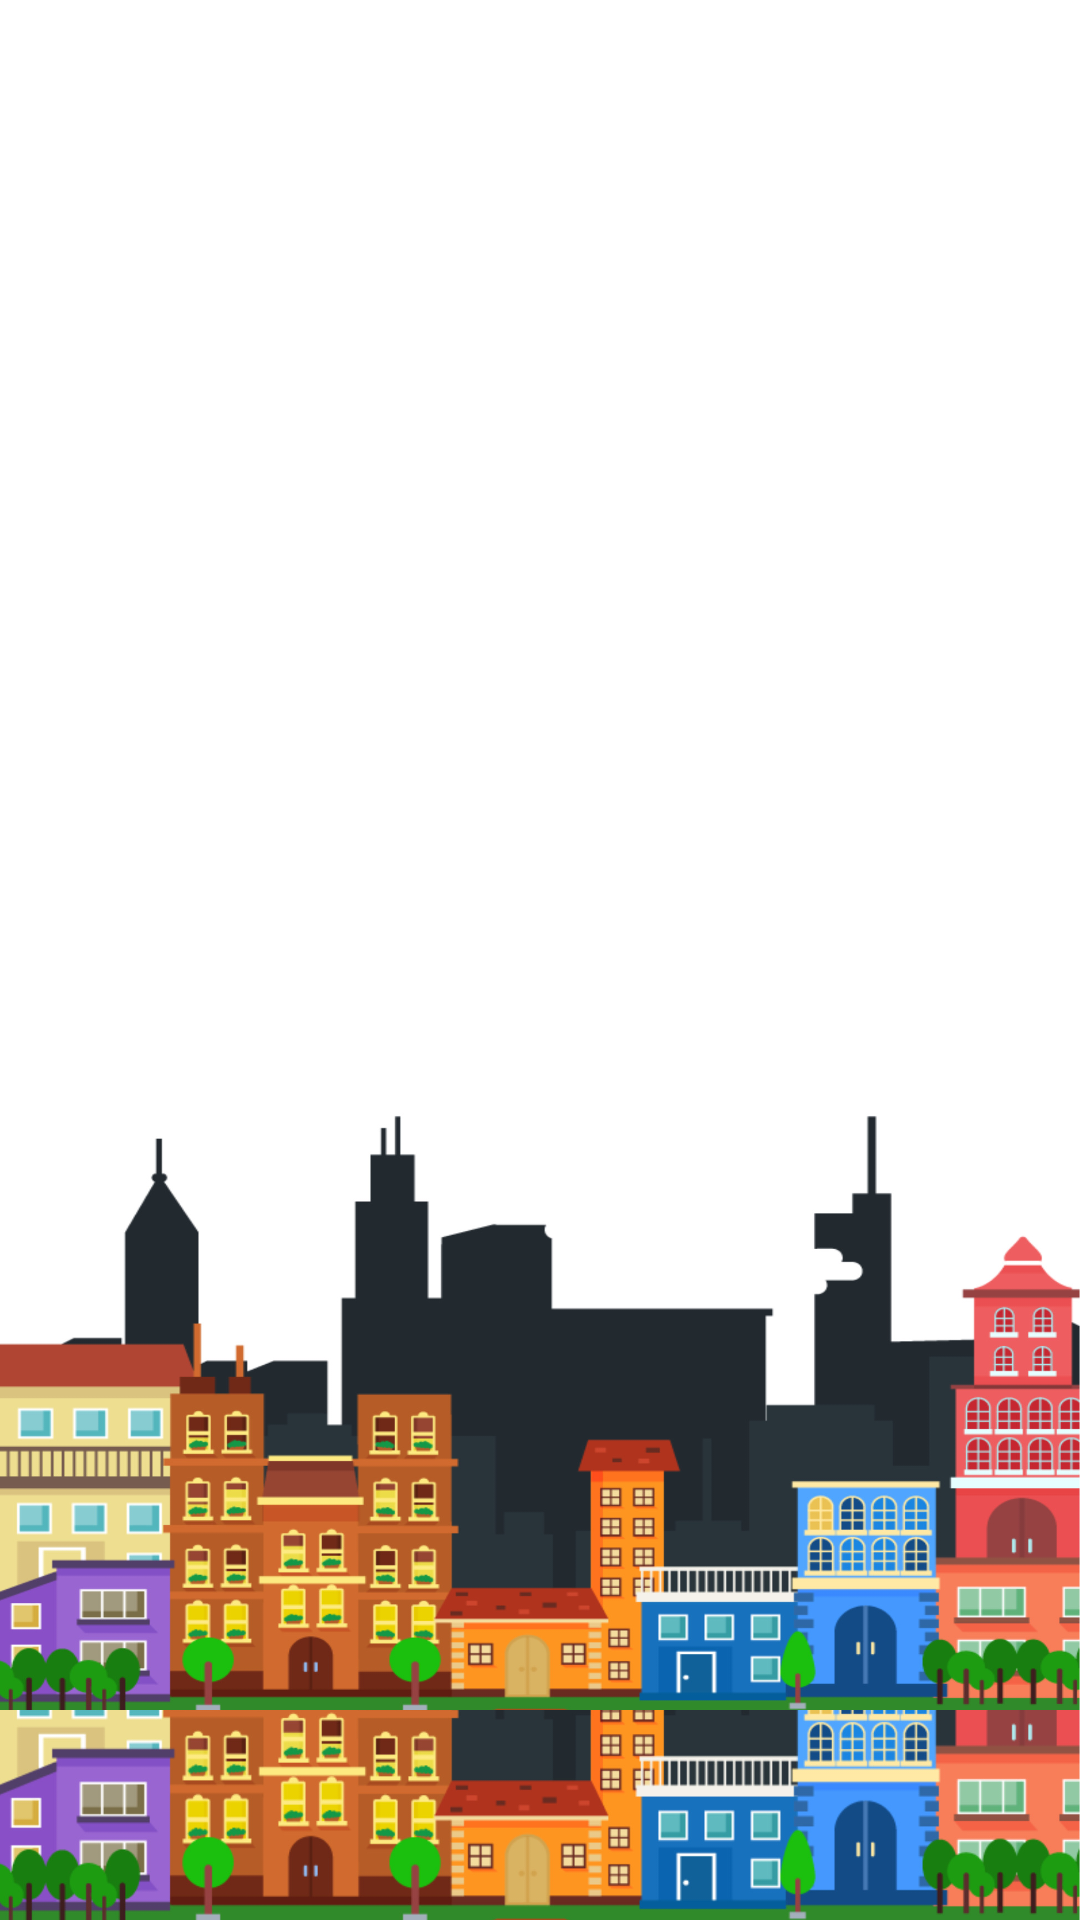

Android layout source for this screen:
<!-- AndroidManifest.xml: application theme Theme.AppCompat.Light.NoActionBar -->
<!-- res/layout/fragment_allads.xml -->
<?xml version="1.0" encoding="utf-8"?>
<RelativeLayout xmlns:android="http://schemas.android.com/apk/res/android"
    xmlns:tools="http://schemas.android.com/tools"
    android:layout_width="match_parent"
    android:layout_height="match_parent"
    android:background="@drawable/app_background"
    tools:context=".tenantfragments.AllAdsFragment">
    <LinearLayout
        android:layout_width="match_parent"
        android:layout_height="match_parent"
        android:orientation="vertical"
        >

        <androidx.recyclerview.widget.RecyclerView
            android:layout_marginTop="10dp"
            android:id="@+id/recyclerView"
            android:layout_width="match_parent"
            android:layout_height="match_parent"
            android:layout_marginBottom="70dp"
            android:background="@drawable/app_background"/>

    </LinearLayout>
</RelativeLayout>
<!-- resources referenced by this layout -->
<resources>
  <!-- drawable app_background: jpeg bitmap (drawable, 439806 bytes) -->
</resources>
